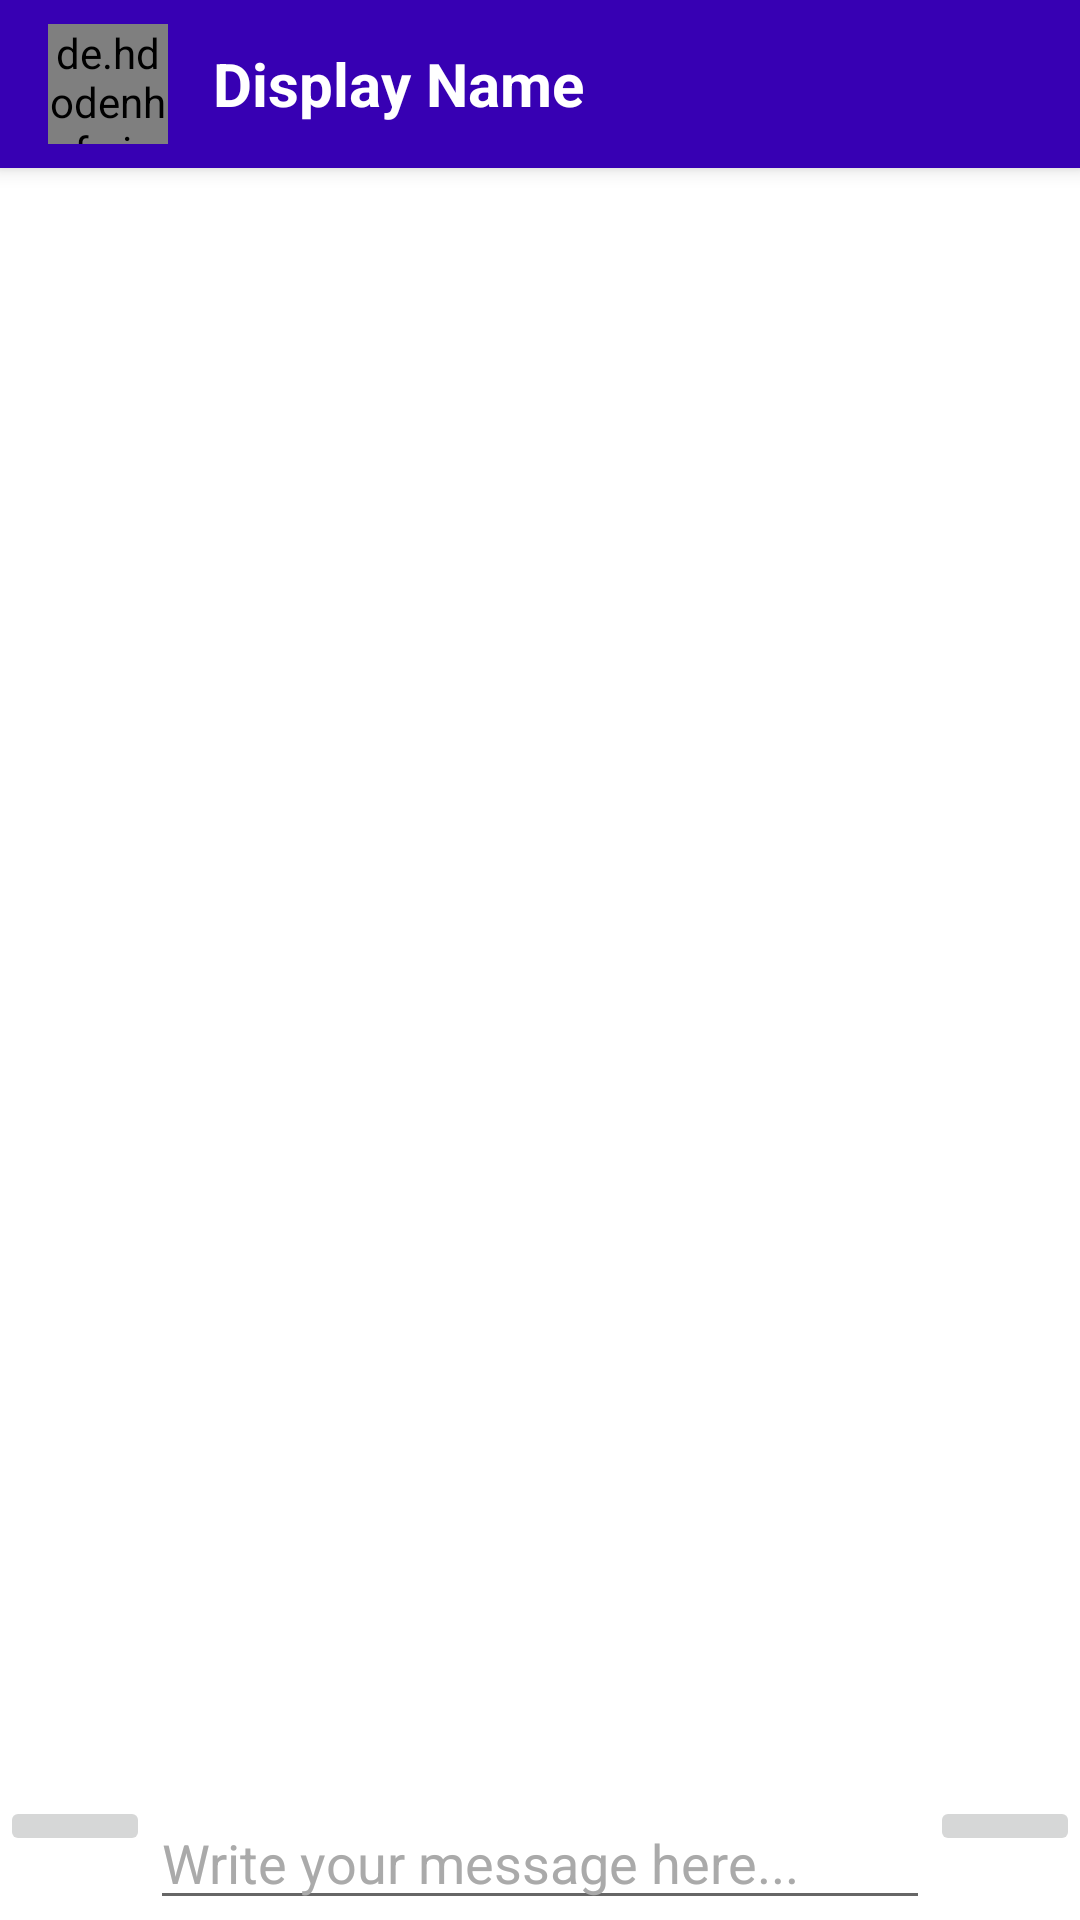

Android layout source for this screen:
<!-- AndroidManifest.xml: application theme Theme.MaterialComponents.Light.NoActionBar -->
<!-- res/layout/chat_activity.xml -->
<?xml version="1.0" encoding="utf-8"?>

<RelativeLayout
    xmlns:android="http://schemas.android.com/apk/res/android"
    xmlns:tools="http://schemas.android.com/tools"
    android:layout_width="match_parent"
    android:layout_height="match_parent"
    tools:context=".chat_activity">



    <include
        android:id="@+id/chat_toolbar"
        layout="@layout/chat_toolbar"
        />
    <android.support.v7.widget.RecyclerView
        android:id="@+id/messages_list_users"
        android:layout_width="match_parent"
        android:layout_height="wrap_content"
        android:layout_below="@+id/toolbar"

        android:layout_above="@+id/myLinearLayout"
        android:paddingBottom="2dp">

    </android.support.v7.widget.RecyclerView>


    <LinearLayout
        android:id="@+id/myLinearLayout"
        android:orientation="horizontal"
        android:layout_width="match_parent"
        android:layout_height="wrap_content"
        android:layout_alignParentBottom="true"
        android:layout_alignParentStart="true"
        android:background="@android:color/background_light">

        <ImageButton
            android:id="@+id/sendImgBtn"
            android:layout_width="50dp"
            android:layout_height="wrap_content"
            android:src="@drawable/ic_camera_alt_black_24dp"
            />
        
        <EditText
            android:id="@+id/writeMsg"
            android:layout_width="260dp"
            android:layout_height="wrap_content"
            android:textColor="@android:color/background_dark"
            android:hint="Write your message here..."
            android:textColorHint="@android:color/darker_gray"
            />

        <ImageButton
            android:id="@+id/sendMsgBtn"
            android:layout_width="50dp"
            android:layout_height="wrap_content"
            android:src="@drawable/ic_send_black_24dp"
            />

    </LinearLayout>

</RelativeLayout>
<!-- res/layout/chat_toolbar.xml (included above) -->
<?xml version="1.0" encoding="utf-8"?>

<android.support.v7.widget.Toolbar
    xmlns:android="http://schemas.android.com/apk/res/android"
    android:layout_width="match_parent"
    android:layout_height="wrap_content"
    android:background="@color/design_default_color_primary_dark"
    android:elevation="4dp"
    android:theme="@style/ThemeOverlay.AppCompat.Dark.ActionBar">

<de.hdodenhof.circleimageview.CircleImageView

    android:id="@+id/customProfileImage"
    android:layout_width="40dp"
    android:layout_height="40dp"
    android:src="@drawable/profile"
    android:cropToPadding="true"
    />

    <TextView
        android:id="@+id/toolbarTitle"
        android:layout_width="wrap_content"
        android:layout_height="wrap_content"
        android:textSize="20dp"
        android:text="Display Name"
        android:paddingLeft="15dp"
        android:textStyle="bold"
        android:textColor="@android:color/background_light"
        />

</android.support.v7.widget.Toolbar>
<!-- resources referenced by this layout -->
<resources>

</resources>
